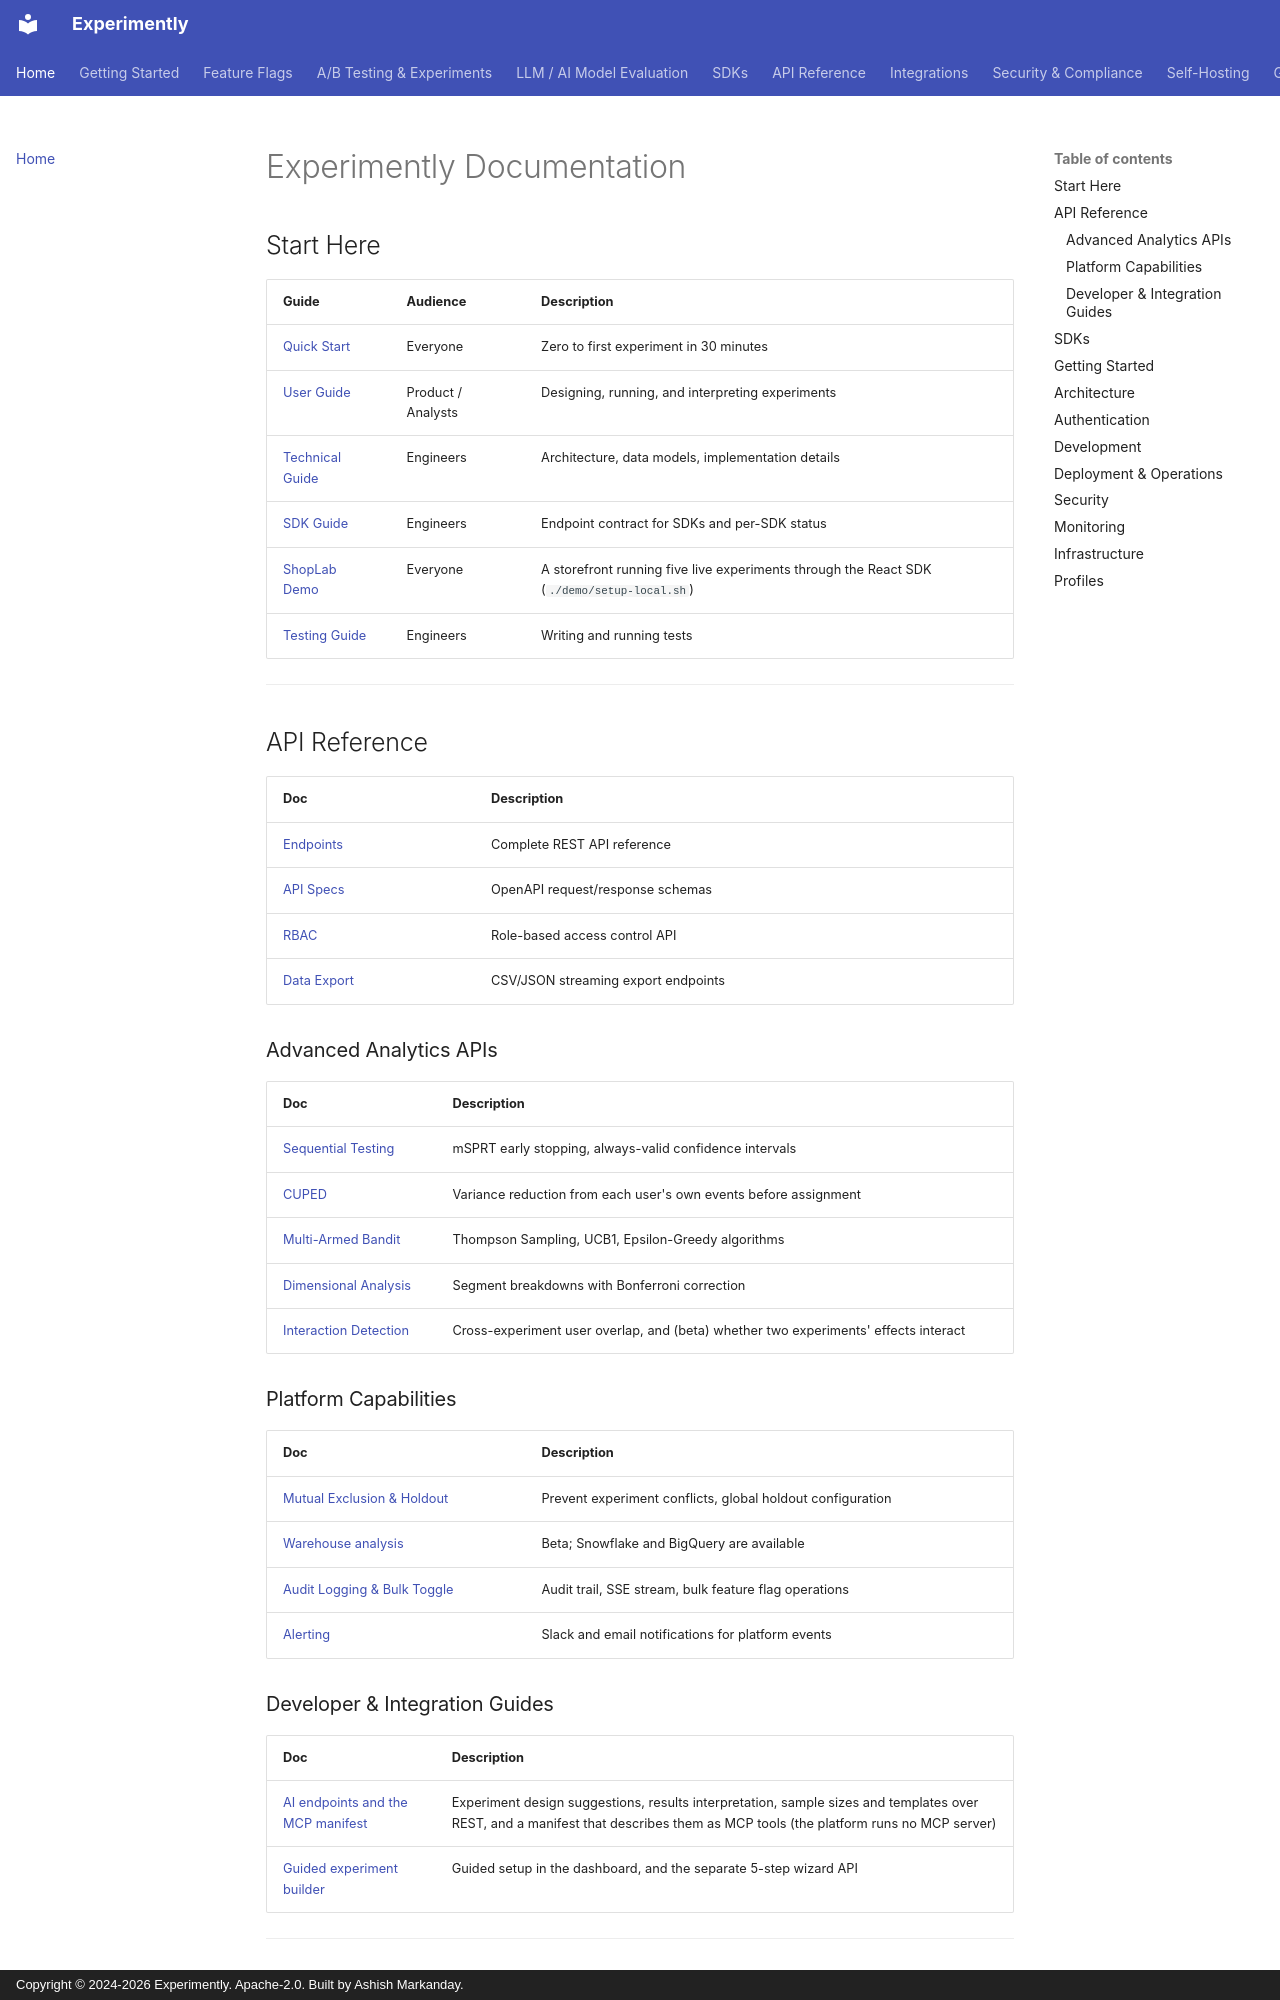

repository: getexperimently/experimently · page: index.html · generator: mkdocs · copyright: Copyright © 2024-2026 Experimently. Apache-2.0. Built by Ashish Markanday.

# Experimently Documentation

## Start Here

| Guide | Audience | Description |
|-------|----------|-------------|
| [Quick Start](getting-started/quick-start.md) | Everyone | Zero to first experiment in 30 minutes |
| [User Guide](guides/user-guide.md) | Product / Analysts | Designing, running, and interpreting experiments |
| [Technical Guide](architecture/technical-guide.md) | Engineers | Architecture, data models, implementation details |
| [SDK Guide](sdk-guide.md) | Engineers | Endpoint contract for SDKs and per-SDK status |
| [ShopLab Demo](https://github.com/getexperimently/experimently/blob/main/demo/shoplab/README.md) | Everyone | A storefront running five live experiments through the React SDK (`./demo/setup-local.sh`) |
| [Testing Guide](development/testing-guide.md) | Engineers | Writing and running tests |

---

## API Reference

| Doc | Description |
|-----|-------------|
| [Endpoints](api/endpoints.md) | Complete REST API reference |
| [API Specs](api/specs.md) | OpenAPI request/response schemas |
| [RBAC](api/rbac.md) | Role-based access control API |
| [Data Export](api/data-export.md) | CSV/JSON streaming export endpoints |

### Advanced Analytics APIs
| Doc | Description |
|-----|-------------|
| [Sequential Testing](api/sequential-testing.md) | mSPRT early stopping, always-valid confidence intervals |
| [CUPED](api/cuped.md) | Variance reduction from each user's own events before assignment |
| [Multi-Armed Bandit](api/multi-armed-bandit.md) | Thompson Sampling, UCB1, Epsilon-Greedy algorithms |
| [Dimensional Analysis](api/dimensional-analysis.md) | Segment breakdowns with Bonferroni correction |
| [Interaction Detection](api/interaction-detection.md) | Cross-experiment user overlap, and (beta) whether two experiments' effects interact |

### Platform Capabilities
| Doc | Description |
|-----|-------------|
| [Mutual Exclusion & Holdout](api/mutual-exclusion-groups.md) | Prevent experiment conflicts, global holdout configuration |
| [Warehouse analysis](api/warehouse-analytics.md) | Beta; Snowflake and BigQuery are available |
| [Audit Logging & Bulk Toggle](api/audit-logging.md) | Audit trail, SSE stream, bulk feature flag operations |
| [Alerting](api/alerting.md) | Slack and email notifications for platform events |

### Developer & Integration Guides
| Doc | Description |
|-----|-------------|
| [AI endpoints and the MCP manifest](mcp-server.md) | Experiment design suggestions, results interpretation, sample sizes and templates over REST, and a manifest that describes them as MCP tools (the platform runs no MCP server) |
| [Guided experiment builder](guides/experiment-wizard.md) | Guided setup in the dashboard, and the separate 5-step wizard API |

---
